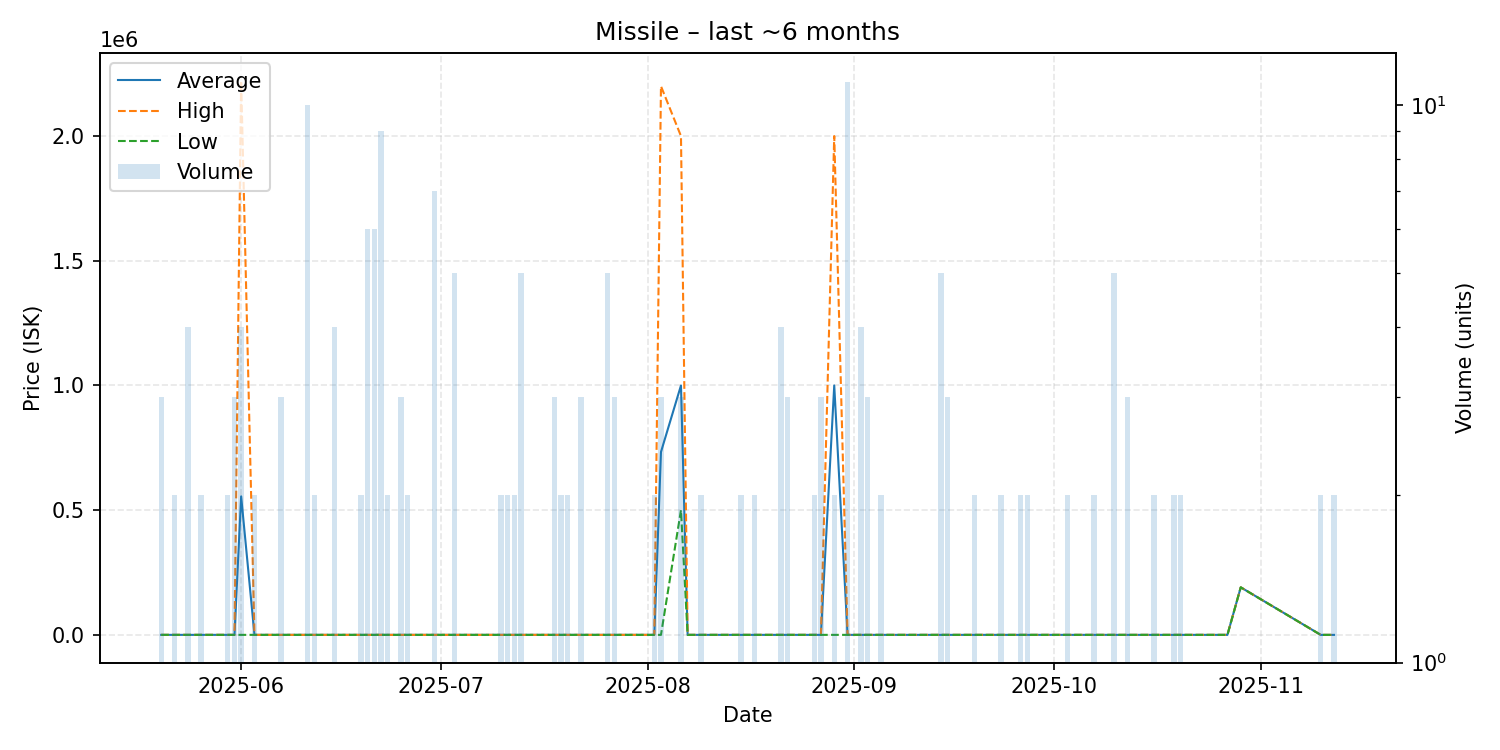

Data behind this chart, as committed beside it:
date, average, highest, lowest, order_count, volume
2025-05-20, 102.1, 102.1, 102.1, 3, 3
2025-05-21, 102.1, 102.1, 102.1, 1, 1
2025-05-22, 102.1, 102.1, 102.1, 2, 2
2025-05-24, 102.1, 102.1, 102.1, 3, 4
2025-05-26, 102.3, 102.3, 102.3, 2, 2
2025-05-28, 102.4, 102.4, 102.4, 1, 1
2025-05-29, 102.4, 102.4, 102.4, 1, 1
2025-05-30, 102.5, 102.5, 102.5, 2, 2
2025-05-31, 102.5, 102.5, 102.5, 2, 3
2025-06-01, 555577, 2222000, 102.6, 4, 4
2025-06-03, 102.6, 102.6, 102.6, 2, 2
2025-06-04, 102.6, 102.6, 102.6, 1, 1
2025-06-05, 102.6, 102.6, 102.6, 1, 1
2025-06-06, 102.6, 102.6, 102.6, 1, 1
2025-06-07, 102.6, 102.6, 102.6, 3, 3
2025-06-11, 103.0, 103.0, 103.0, 3, 10
2025-06-12, 103.0, 103.0, 103.0, 2, 2
2025-06-13, 103.0, 103.0, 103.0, 1, 1
2025-06-14, 103.2, 103.2, 103.2, 1, 1
2025-06-15, 104.1, 104.1, 104.1, 4, 4
2025-06-18, 105.0, 105.0, 105.0, 1, 1
2025-06-19, 106.1, 106.1, 106.1, 1, 2
2025-06-20, 107.0, 107.0, 107.0, 2, 6
2025-06-21, 109.0, 109.0, 109.0, 5, 6
2025-06-22, 250.7, 251.0, 250.0, 3, 9
2025-06-23, 109.0, 109.0, 109.0, 2, 2
2025-06-25, 109.0, 109.0, 109.0, 3, 3
2025-06-26, 109.0, 109.0, 109.0, 2, 2
2025-06-28, 109.0, 109.0, 109.0, 1, 1
2025-06-30, 109.0, 109.0, 109.0, 5, 7
2025-07-01, 109.0, 109.0, 109.0, 1, 1
2025-07-02, 109.0, 109.0, 109.0, 1, 1
2025-07-03, 108.6, 109.0, 108.0, 3, 5
2025-07-06, 108.0, 108.0, 108.0, 1, 1
2025-07-08, 108.0, 108.0, 108.0, 1, 1
2025-07-10, 108.0, 108.0, 108.0, 2, 2
2025-07-11, 108.0, 108.0, 108.0, 1, 2
2025-07-12, 108.0, 108.0, 108.0, 2, 2
2025-07-13, 108.0, 108.0, 108.0, 1, 5
2025-07-16, 108.0, 108.0, 108.0, 1, 1
2025-07-17, 108.0, 108.0, 108.0, 1, 1
2025-07-18, 108.0, 108.0, 108.0, 3, 3
2025-07-19, 108.0, 108.0, 108.0, 2, 2
2025-07-20, 108.0, 108.0, 108.0, 2, 2
2025-07-21, 108.0, 108.0, 108.0, 1, 1
2025-07-22, 108.0, 108.0, 108.0, 1, 3
2025-07-23, 108.0, 108.0, 108.0, 1, 1
2025-07-26, 108.0, 108.0, 108.0, 3, 5
2025-07-27, 108.0, 108.0, 108.0, 1, 3
2025-07-28, 108.0, 108.0, 108.0, 1, 1
2025-07-30, 110.0, 110.0, 110.0, 1, 1
2025-07-31, 110.0, 110.0, 110.0, 1, 1
2025-08-02, 110.0, 110.0, 110.0, 2, 2
2025-08-03, 733407, 2200000, 110.0, 3, 3
2025-08-06, 1000037, 2000000, 500055, 3, 3
2025-08-07, 110.0, 110.0, 110.0, 1, 1
2025-08-09, 110.0, 110.0, 110.0, 2, 2
2025-08-10, 110.0, 110.0, 110.0, 1, 1
2025-08-13, 110.0, 110.0, 110.0, 1, 1
2025-08-14, 110.0, 110.0, 110.0, 1, 1
... 48 more rows
